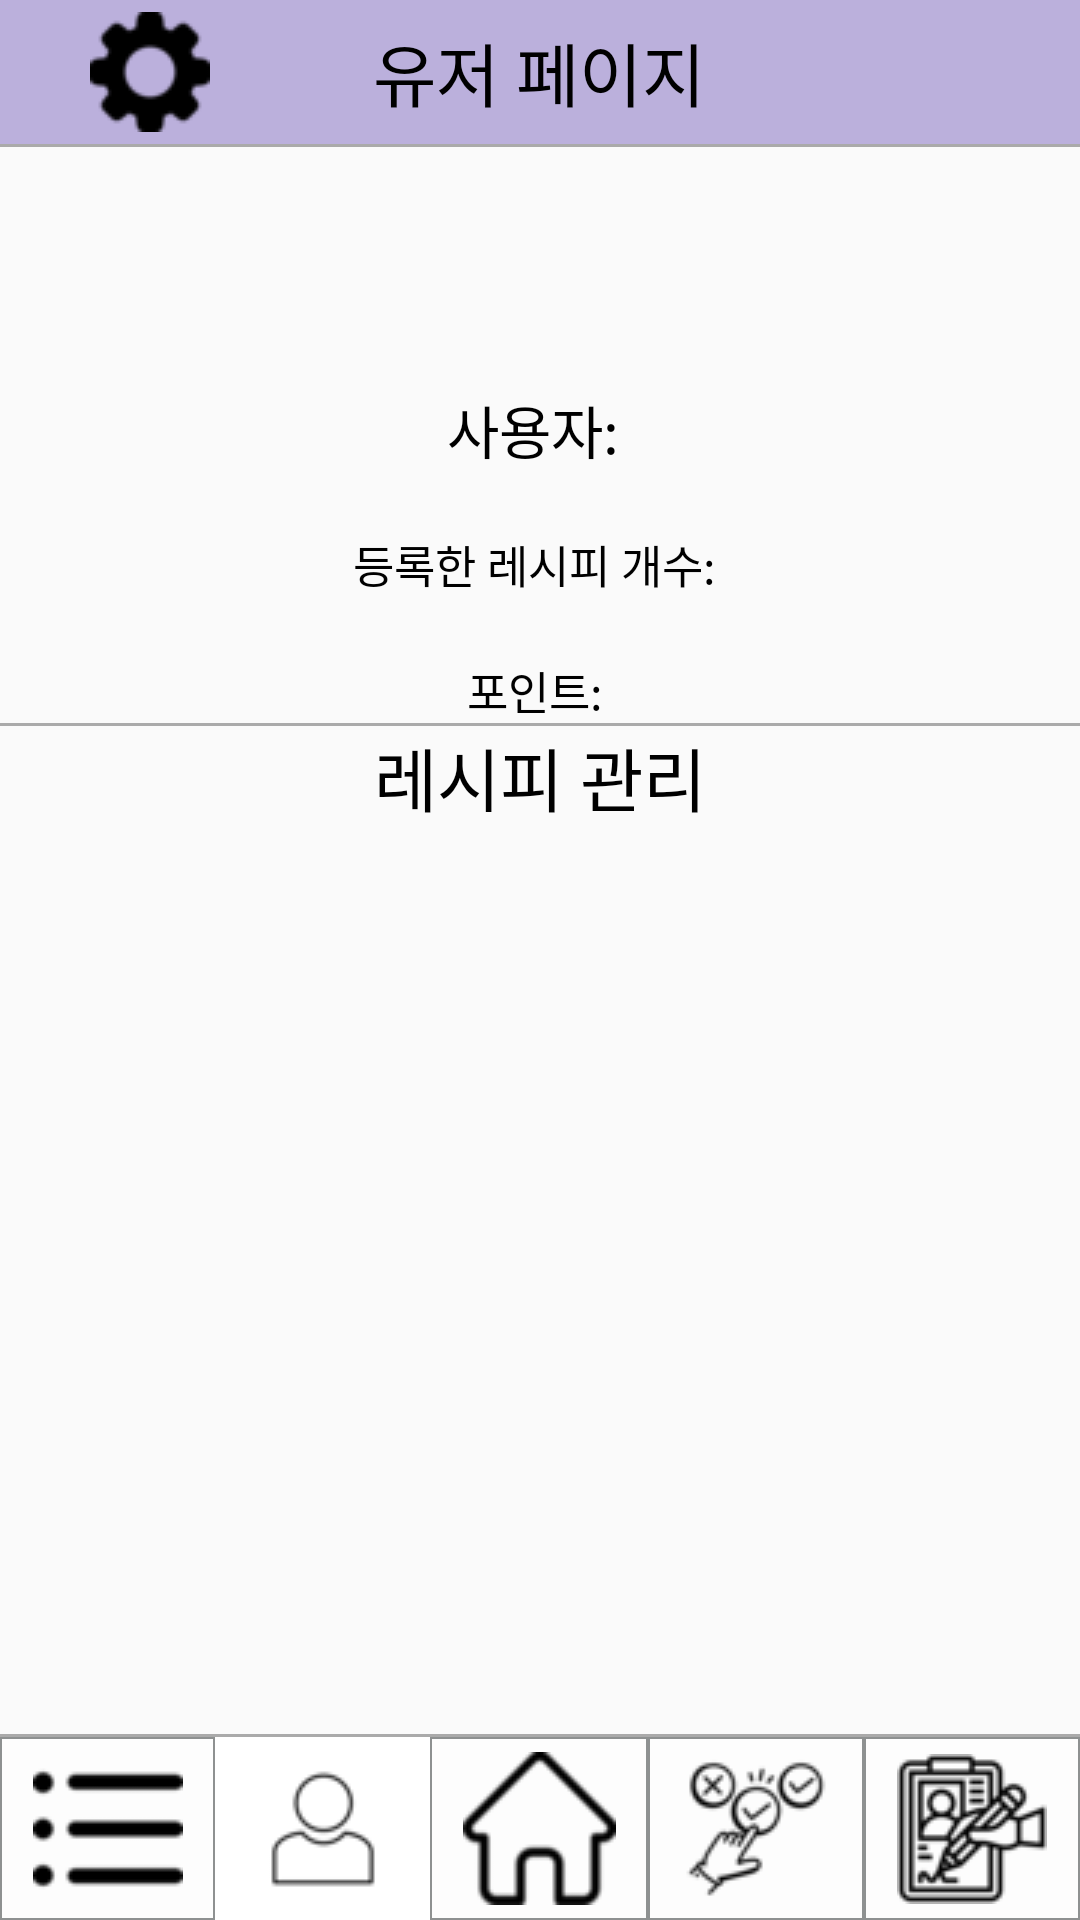

Produce the Android XML layout that renders to this screen, including the resource entries it uses.
<!-- AndroidManifest.xml: application theme Theme.USER -->
<!-- res/layout/fragment_user_page.xml -->
<LinearLayout
    xmlns:android="http://schemas.android.com/apk/res/android"
    android:layout_width="match_parent"
    android:layout_height="match_parent"
    android:orientation="vertical">

    <LinearLayout
        android:layout_width="match_parent"
        android:layout_height="wrap_content"
        android:background="#BBB0DC"
        android:orientation="horizontal">

        <LinearLayout
            android:layout_width="wrap_content"
            android:layout_height="match_parent"
            android:layout_weight="1"

            >
            <Button
                android:id="@+id/set"
                android:layout_width="match_parent"
                android:layout_height="match_parent"
                android:background="@drawable/setbtn"
                android:enabled="true"
                android:onClick="onClick"
                android:textColor="#E91E63" />
        </LinearLayout>


        <LinearLayout
            android:layout_width="wrap_content"
            android:layout_height="match_parent"
            android:layout_weight="4"
            android:textAlignment="center"
            android:gravity="center"
            >

            <TextView
                android:layout_width="wrap_content"
                android:layout_height="wrap_content"
                android:textAlignment="center"
                android:layout_gravity="center"
                android:fontFamily="@font/font3"
                android:text="유저 페이지"
                android:textColor="#000000"
                android:textSize="23dp" />

        </LinearLayout>

        <LinearLayout
            android:layout_width="wrap_content"
            android:layout_height="match_parent"
            android:layout_weight="1"
            >
            <Button
                android:id="@+id/v"
                android:layout_width="match_parent"
                android:layout_height="match_parent"
                android:background="@drawable/back"
                android:enabled="true"
                android:onClick="onClick"
                android:textColor="#E91E63" />
        </LinearLayout>

    </LinearLayout>

    <View android:layout_width="match_parent" android:layout_height="1dp" android:background="@android:color/darker_gray"/>
    <LinearLayout
        android:layout_width="match_parent"
        android:layout_height="wrap_content"
        android:orientation="vertical"
        >




        <TextView
            android:layout_marginTop="80dp"
            android:layout_width="match_parent"
            android:layout_height="wrap_content"
            android:textAlignment="center"
            android:fontFamily="@font/font3"
            android:text="사용자: "
            android:textColor="#000000"
            android:textSize="19dp" />


        <TextView
            android:layout_marginTop="20dp"
            android:layout_width="match_parent"
            android:layout_height="wrap_content"
            android:textAlignment="center"
            android:fontFamily="@font/font3"
            android:text="등록한 레시피 개수: "
            android:textColor="#000000"
            android:textSize="15dp" />

        <TextView
            android:layout_marginTop="20dp"
            android:layout_width="match_parent"
            android:layout_height="wrap_content"
            android:textAlignment="center"
            android:fontFamily="@font/font3"
            android:text="포인트: "
            android:textColor="#000000"
            android:textSize="15dp" />


    </LinearLayout>


    <View android:layout_width="match_parent" android:layout_height="1dp" android:background="@android:color/darker_gray"/>

    <LinearLayout
        android:layout_width="match_parent"
        android:layout_height="wrap_content"
        android:orientation="vertical">

        <TextView
            android:layout_width="match_parent"
            android:layout_height="wrap_content"
            android:textAlignment="center"
            android:fontFamily="@font/font3"
            android:text="레시피 관리"
            android:textColor="#000000"
            android:textSize="23dp" />


    </LinearLayout>


    <LinearLayout
        android:layout_width="match_parent"
        android:layout_height="wrap_content"
        android:layout_weight="5"
        android:orientation="vertical">

        <ScrollView
            android:layout_width="match_parent"
            android:layout_height="match_parent">

            <ListView
                android:id="@+id/listView2"
                android:layout_width="match_parent"
                android:layout_height="match_parent"/>



        </ScrollView>
    </LinearLayout>


    <View android:layout_width="match_parent" android:layout_height="1dp" android:background="@android:color/darker_gray"/>

    <LinearLayout
        android:layout_width="match_parent"
        android:layout_height="wrap_content"
        android:orientation="horizontal">


        <ImageButton
            android:id="@+id/toList"
            android:layout_width="wrap_content"
            android:layout_height="match_parent"
            android:src="@drawable/list"
            android:enabled="true"
            android:onClick="onClick"
            android:background="@drawable/btn2"
            android:layout_weight="1"
            android:padding="5dp"
            />






        <ImageButton
            android:id="@+id/toM"
            android:layout_width="wrap_content"
            android:layout_height="match_parent"
            android:src="@drawable/user"
            android:background="@color/white"
            android:enabled="true"
            android:layout_weight="1"
            android:padding="5dp"/>

        <ImageButton
            android:id="@+id/toH"
            android:layout_width="wrap_content"
            android:layout_height="match_parent"
            android:src="@drawable/home"
            android:background="@drawable/btn2"
            android:enabled="true"
            android:layout_weight="1"
            android:padding="5dp"/>


        <ImageButton
            android:id="@+id/toT"
            android:layout_width="wrap_content"
            android:layout_height="match_parent"
            android:src="@drawable/prefer"
            android:background="@drawable/btn2"
            android:enabled="true"
            android:layout_weight="1"
            android:padding="5dp"/>





        <ImageButton
            android:id="@+id/toE"
            android:layout_width="wrap_content"
            android:layout_height="match_parent"
            android:src="@drawable/erl"
            android:background="@drawable/btn2"
            android:enabled="true"
            android:layout_weight="1"
            android:padding="5dp"/>



    </LinearLayout>


</LinearLayout>
<!-- resources referenced by this layout -->
<resources>
  <color name="white">#FFFFFFFF</color>
  <!-- drawable back (drawable) -->
  <?xml version="1.0" encoding="utf-8"?>
  <layer-list xmlns:android="http://schemas.android.com/apk/res/android">
      <item
          android:drawable="@drawable/bac"
          android:width="30dp"
          android:height="30dp"
          android:gravity="center"/>
  </layer-list>
  <!-- drawable btn2 (drawable) -->
  <?xml version="1.0" encoding="utf-8"?>
  <ripple xmlns:android="http://schemas.android.com/apk/res/android" android:color="#FF1493">
      <item>
          <shape>
              <stroke
                  android:width="0.5dp"
                  android:color="#8E9191" />
  
              <gradient
                  android:angle="0"
                  android:startColor="#FDFDFD"
                  android:endColor="#FDFDFD"
                  android:type="radial"
                  android:gradientRadius="70%"/>
          </shape>
      </item>
  </ripple>
  <!-- drawable erl: png bitmap (drawable-v24, 2007 bytes) -->
  <!-- drawable home: png bitmap (drawable, 1199 bytes) -->
  <!-- drawable list: png bitmap (drawable-v24, 757 bytes) -->
  <!-- drawable prefer: png bitmap (drawable-v24, 1681 bytes) -->
  <!-- drawable setbtn (drawable) -->
  <?xml version="1.0" encoding="utf-8"?>
  <layer-list xmlns:android="http://schemas.android.com/apk/res/android">
      <item
          android:drawable="@drawable/stg"
          android:width="40dp"
          android:height="40dp"
          android:gravity="center"/>
  </layer-list>
  <!-- drawable user: png bitmap (drawable-v24, 927 bytes) -->
  <style name="Theme.USER" parent="Theme.AppCompat.DayNight.DarkActionBar">
          
          <item name="colorPrimary">@color/purple_500</item>
          <item name="colorPrimaryVariant">@color/purple_700</item>
          <item name="colorOnPrimary">@color/white</item>
          
          <item name="colorSecondary">@color/teal_200</item>
          <item name="colorSecondaryVariant">@color/teal_700</item>
          <item name="colorOnSecondary">@color/black</item>
          
          <item name="android:statusBarColor" tools:targetApi="l">?attr/colorPrimaryVariant</item>
          
          <item name="windowNoTitle">true</item>
      </style>
  <!-- drawable stg: png bitmap (drawable, 907 bytes) -->
  <color name="purple_500">#FF6200EE</color>
  <color name="purple_700">#FF3700B3</color>
  <color name="teal_200">#FF03DAC5</color>
  <color name="teal_700">#FF018786</color>
  <color name="black">#FF000000</color>
</resources>
